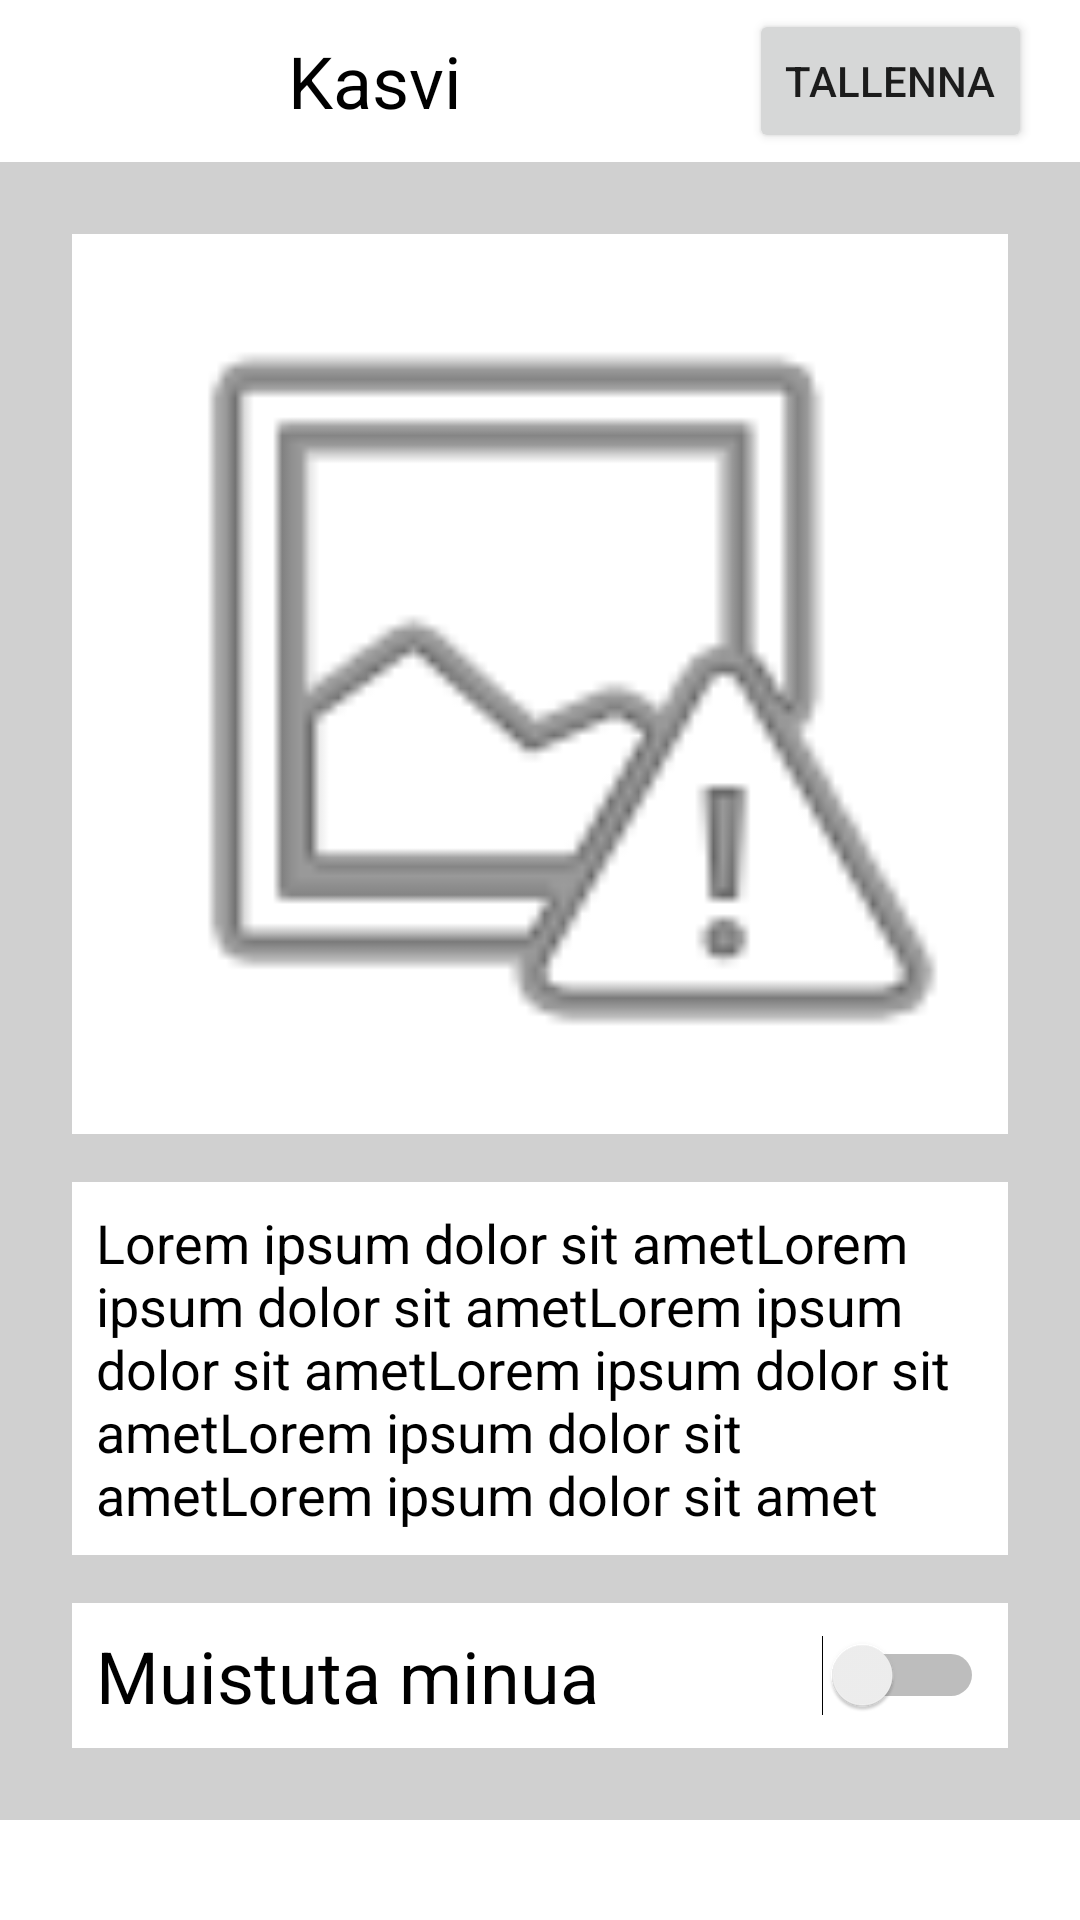

Layout XML and referenced resources for this Android screen:
<!-- AndroidManifest.xml: application theme Theme.Kasvit -->
<!-- res/layout/activity_plant.xml -->
<?xml version="1.0" encoding="utf-8"?>
<androidx.constraintlayout.widget.ConstraintLayout xmlns:android="http://schemas.android.com/apk/res/android"
    xmlns:app="http://schemas.android.com/apk/res-auto"
    xmlns:tools="http://schemas.android.com/tools"
    android:layout_width="match_parent"
    android:layout_height="match_parent"
    tools:context=".PlantActivity">


    <androidx.constraintlayout.widget.ConstraintLayout
        android:id="@+id/constraintLayout"
        android:layout_width="match_parent"
        android:layout_height="54dp"
        app:layout_constraintEnd_toEndOf="parent"
        app:layout_constraintHorizontal_bias="1.0"
        app:layout_constraintStart_toStartOf="parent"
        app:layout_constraintTop_toTopOf="parent"
        android:background="@color/white"
        >


        <ImageButton
            android:id="@+id/backButton"
            android:layout_width="48dp"
            android:layout_height="48dp"
            android:layout_marginStart="16dp"
            android:background="@null"
            android:contentDescription="Back"
            android:onClick="goBackToPreviousActivity"
            android:scaleType="fitXY"
            app:layout_constraintBottom_toBottomOf="parent"
            app:layout_constraintStart_toStartOf="parent"
            app:layout_constraintTop_toTopOf="parent"
            app:srcCompat="@drawable/ic_arrow_left" />

        <EditText
            android:textColor="@color/black"
            android:id="@+id/plantNameTextView"
            android:layout_width="wrap_content"
            android:layout_height="match_parent"
            android:layout_marginStart="32dp"
            android:background="@null"
            android:minWidth="64dp"
            android:text="Kasvi"
            android:textSize="24sp"
            app:layout_constraintBottom_toBottomOf="parent"
            app:layout_constraintStart_toEndOf="@+id/backButton"
            app:layout_constraintTop_toTopOf="parent" />

        <Button
            android:id="@+id/editButton"
            android:layout_width="wrap_content"
            android:layout_height="wrap_content"
            android:layout_marginTop="3dp"
            android:layout_marginEnd="16dp"
            android:layout_marginBottom="3dp"
            android:onClick="toggleEditable"
            android:rotation="0"
            android:rotationX="0"
            android:rotationY="0"
            android:text="Tallenna"
            app:layout_constraintBottom_toBottomOf="parent"
            app:layout_constraintEnd_toEndOf="parent"
            app:layout_constraintTop_toTopOf="parent" />

    </androidx.constraintlayout.widget.ConstraintLayout>

    <ScrollView
        android:layout_width="match_parent"
        android:layout_height="wrap_content"
        app:layout_constraintEnd_toEndOf="parent"
        app:layout_constraintStart_toStartOf="parent"
        app:layout_constraintTop_toBottomOf="@+id/constraintLayout"
        >

        <LinearLayout
            android:layout_width="match_parent"
            android:layout_height="match_parent"
            android:orientation="vertical"
            android:padding="16dp"
            android:background="#D0D0D0"
            >

            <ImageView
                android:id="@+id/imageView2"
                android:layout_width="match_parent"
                android:layout_weight="100"
                android:layout_height="300dp"
                app:srcCompat="@android:drawable/ic_menu_report_image"
                android:layout_margin="8dp"
                android:background="#FFF"
                />

            <EditText
                android:id="@+id/plantDescriptionTextView"
                android:layout_width="match_parent"
                android:layout_height="wrap_content"
                android:text="Lorem ipsum dolor sit ametLorem ipsum dolor sit ametLorem ipsum dolor sit ametLorem ipsum dolor sit ametLorem ipsum dolor sit ametLorem ipsum dolor sit amet"
                android:layout_margin="8dp"
                android:background="#FFF"
                android:padding="8dp"
                android:textColor="@color/black"
                />
            <Switch
                android:id="@+id/alarm_switch"
                android:layout_width="match_parent"
                android:layout_height="wrap_content"
                android:text="Muistuta minua"
                android:textSize="24sp"
                android:layout_margin="8dp"
                android:background="#FFF"
                android:padding="8dp"
                android:textColor="@color/black"
                />

            <androidx.recyclerview.widget.RecyclerView
                android:id="@+id/alarms_recycler_view"
                android:layout_width="match_parent"
                android:layout_height="match_parent"
                android:layout_weight="100"
                />
        </LinearLayout>
    </ScrollView>

</androidx.constraintlayout.widget.ConstraintLayout>
<!-- resources referenced by this layout -->
<resources>
  <style name="Theme.Kasvit" parent="Theme.MaterialComponents.DayNight.DarkActionBar">
          
          <item name="colorPrimary">@color/purple_500</item>
          <item name="colorPrimaryVariant">@color/purple_700</item>
          <item name="colorOnPrimary">@color/white</item>
          
          <item name="colorSecondary">@color/teal_200</item>
          <item name="colorSecondaryVariant">@color/teal_700</item>
          <item name="colorOnSecondary">@color/black</item>
          
          <item name="android:statusBarColor" tools:targetApi="l">?attr/colorPrimaryVariant</item>
          
      </style>
  <!-- not gathered from this repository: default colours our renderer supplied (Android Studio template values) -->
  <color name="purple_500">#FF6200EE</color>
  <color name="purple_700">#FF3700B3</color>
  <color name="teal_200">#FF03DAC5</color>
  <color name="teal_700">#FF018786</color>
  <color name="black">#FF000000</color>
  <color name="white">#FFFFFFFF</color>
</resources>
